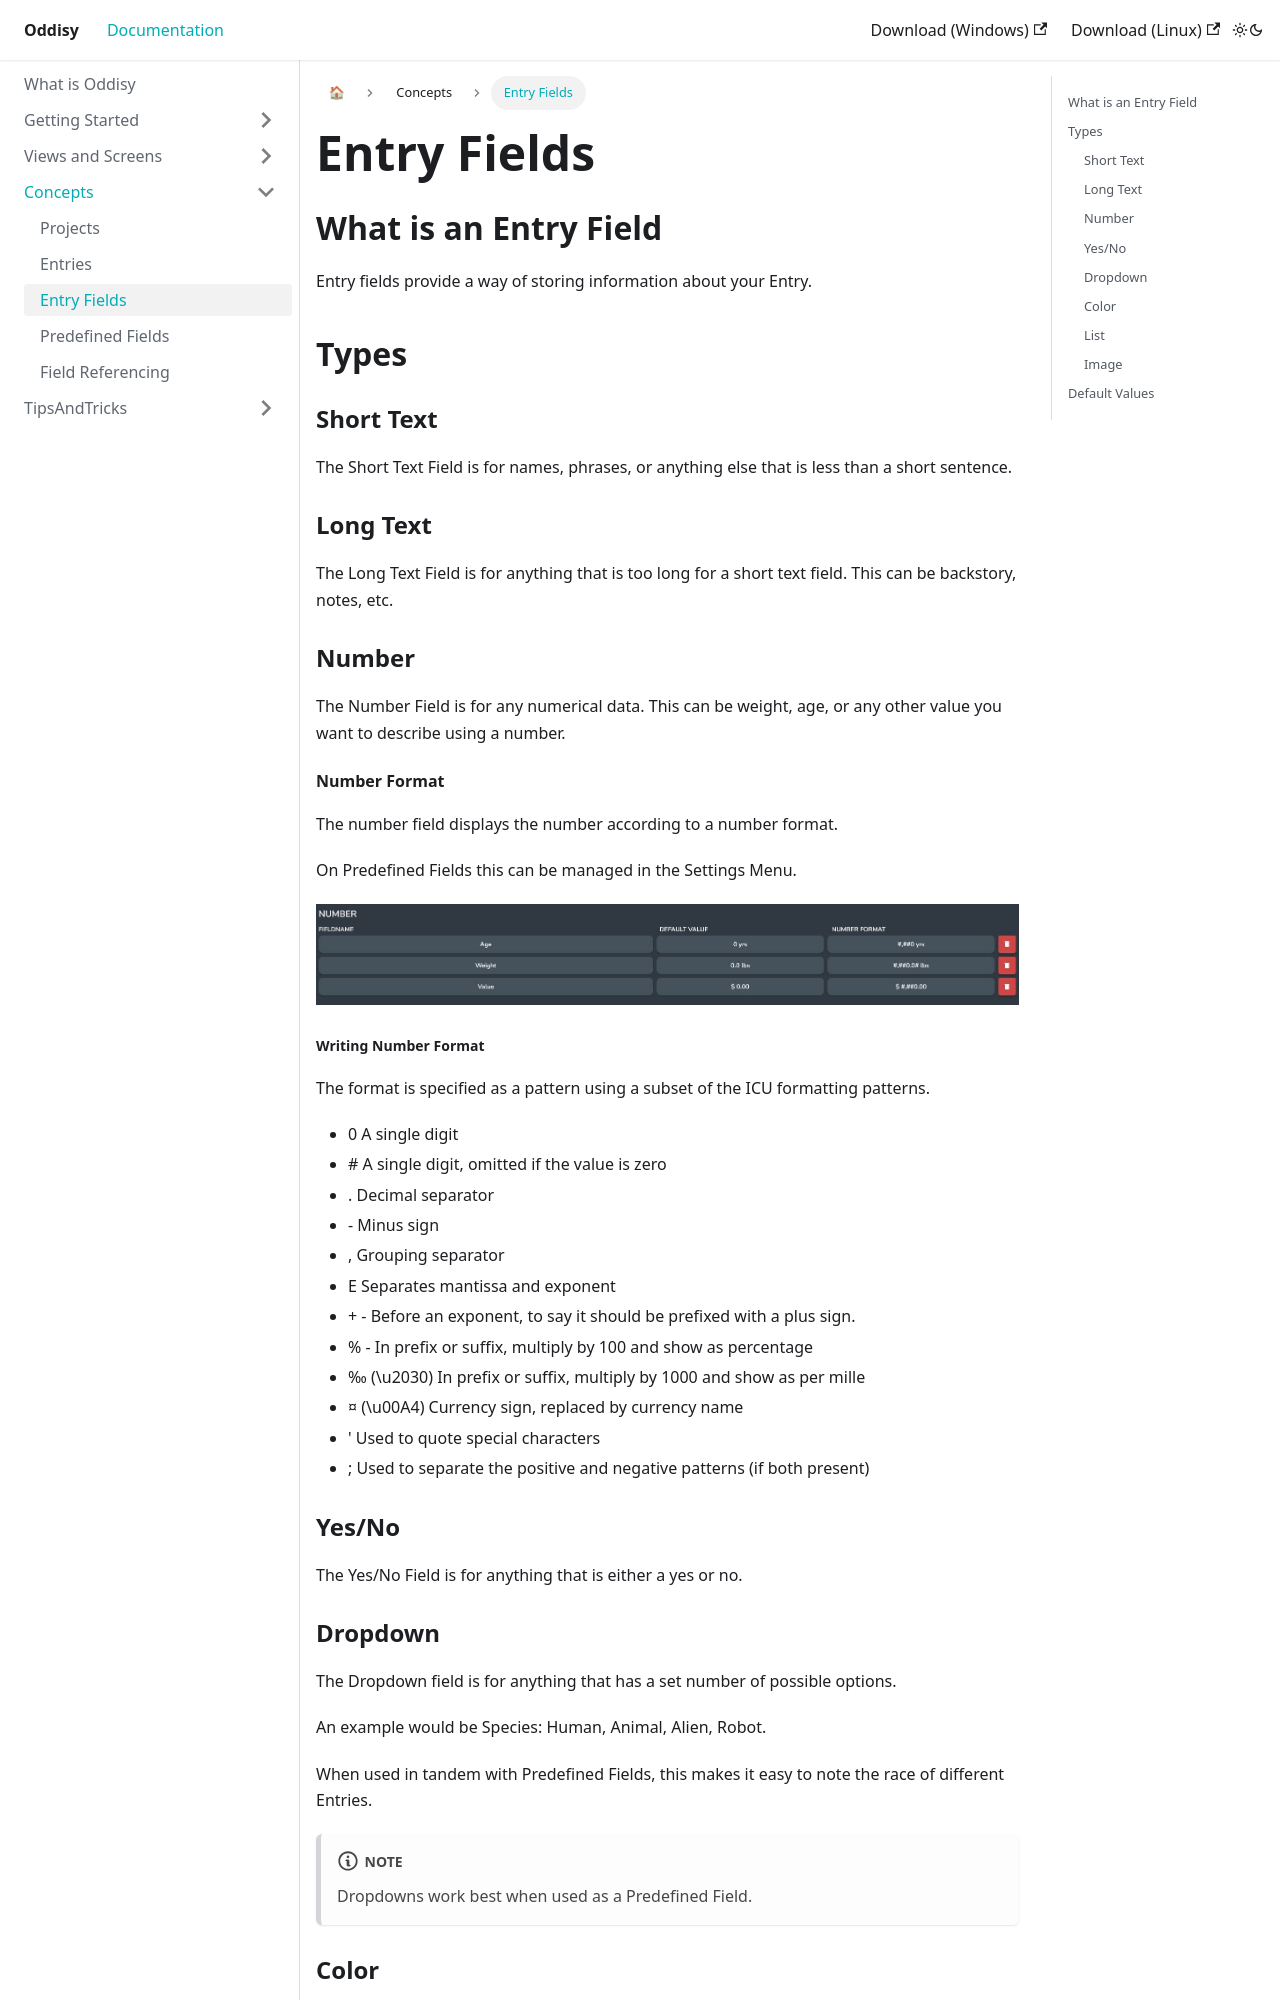

repository: Kodrick/oddisy_documentation · page: docs/Concepts/entry_fields.html · generator: docusaurus

---
sidebar_position: 3
title: Entry Fields
---

## What is an Entry Field

Entry fields provide a way of storing information about your Entry. 

## Types

### Short Text

The Short Text Field is for names, phrases, or anything else that is less than a short sentence.

### Long Text

The Long Text Field is for anything that is too long for a short text field. This can be backstory, notes, etc.

### Number

The Number Field is for any numerical data. This can be weight, age, or any other value you want to describe using a number.

#### Number Format

The number field displays the number according to a number format.

On Predefined Fields this can be managed in the Settings Menu.

![fullscreen image](../../static/img/concepts/entry_fields/number_format.JPG)
